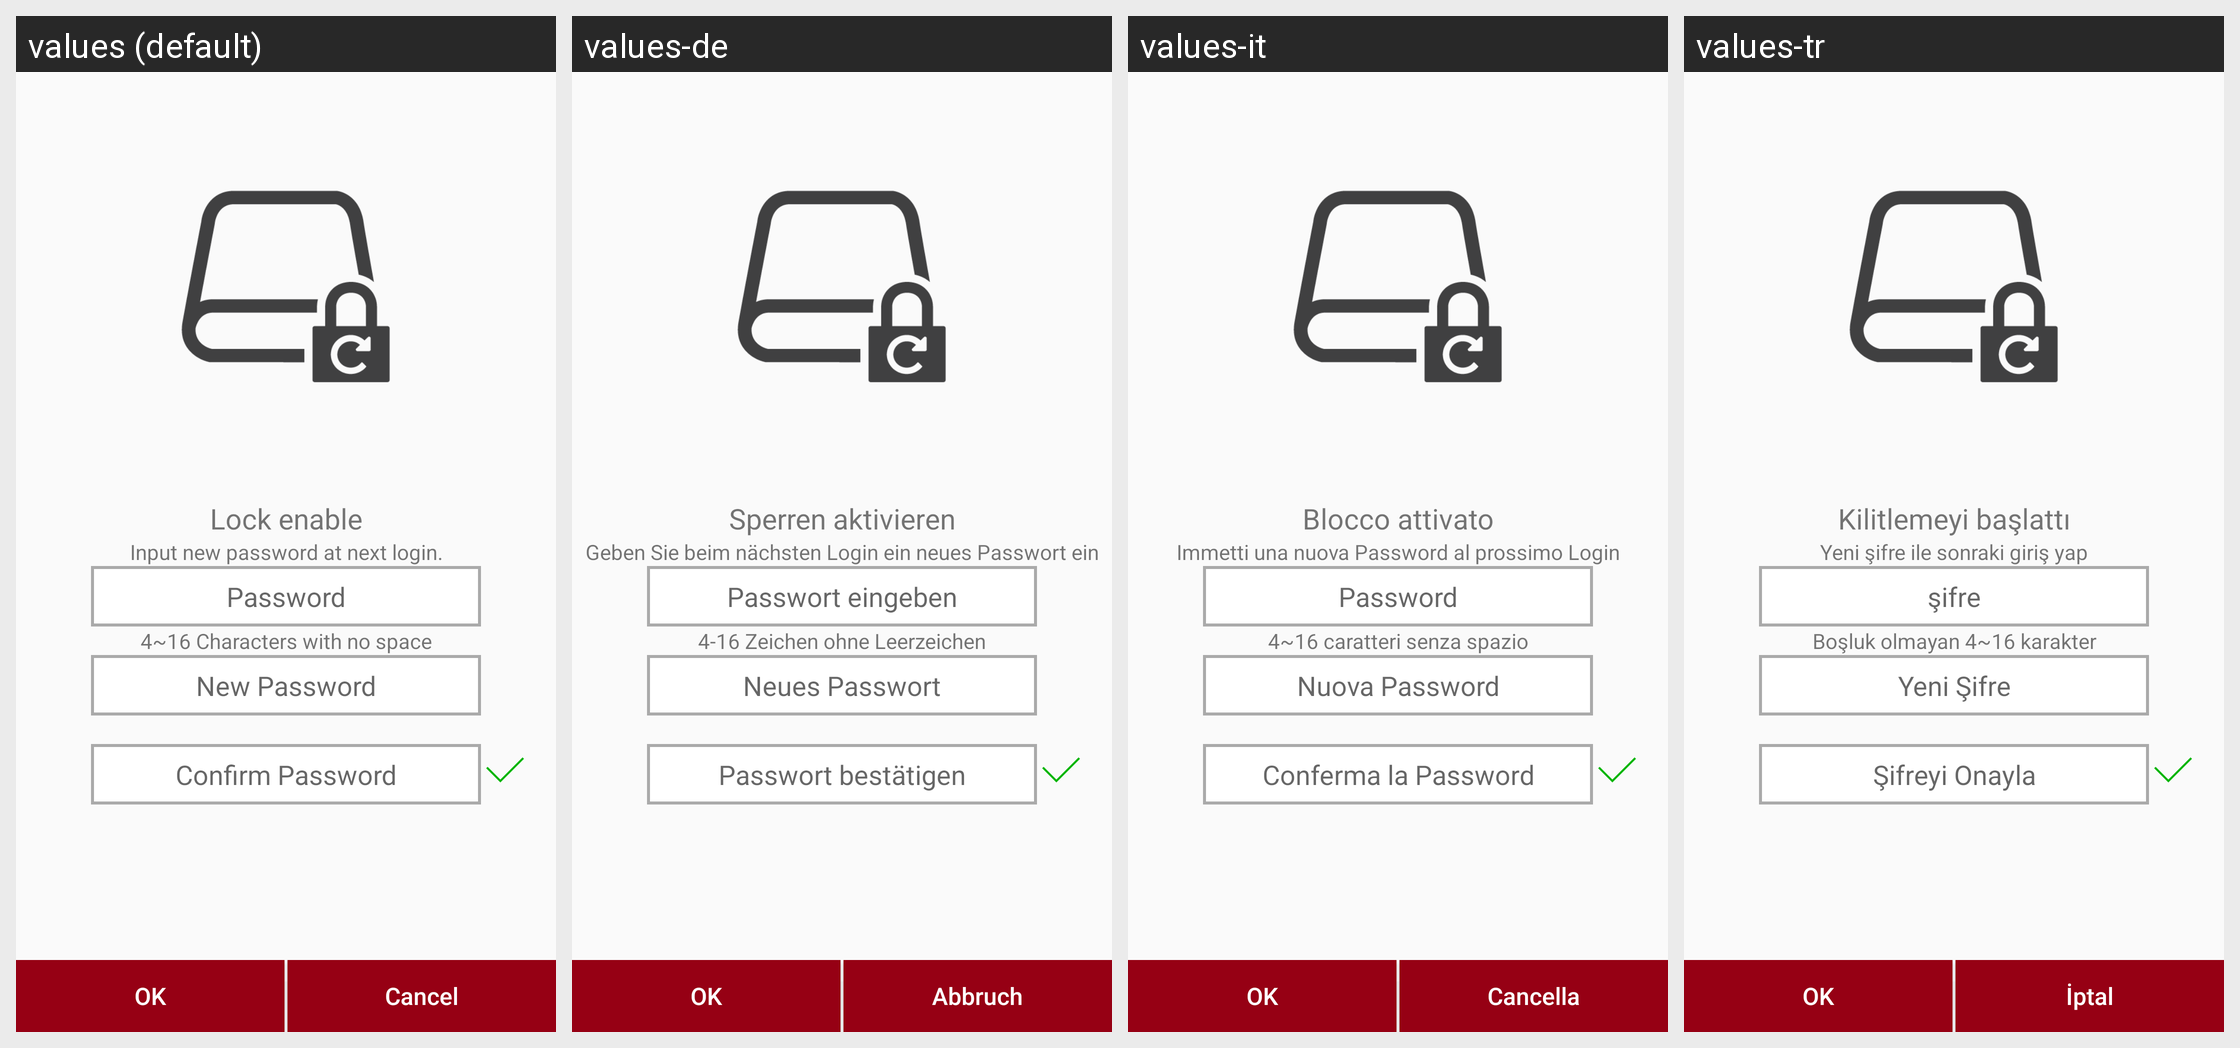

For this localized Android screen grid, give each drawn string resource with its value in every locale shown.
Android screen res/layout/fragment_changepassword.xml rendered under 4 locales, left to right: values (default), values-de, values-it, values-tr. Device: Nexus 5 (rendered at 1080×1920; each locale shown at half size, 540×960, under a caption strip naming it); theme AppTheme.
Other locales in the repository, not shown: values-es, values-fr, values-ja, values-ko, values-ru, values-za, values-zh.
Strings drawn on this screen, with the default value and each locale's value (text and hints the layout hard-codes, and strings that could not be matched under every locale, appear in the picture but are not listed):

LSettedPW
  values: Lock enable
  values-de: Sperren aktivieren
  values-it: Blocco attivato
  values-tr: Kilitlemeyi başlattı

MSG_NewPWNextLogin
  values: Input new password at next login.
  values-de: Geben Sie beim nächsten Login ein neues Passwort ein
  values-it: Immetti una nuova Password al prossimo Login
  values-tr: Yeni şifre ile sonraki giriş yap

password
  values: Password
  values-de: Passwort eingeben
  values-it: Password
  values-tr: şifre

MSG_PWLimition
  values: 4~16 Characters with no space
  values-de: 4-16 Zeichen ohne Leerzeichen
  values-it: 4~16 caratteri senza spazio
  values-tr: Boşluk olmayan 4~16 karakter

LNewPW
  values: New Password
  values-de: Neues Passwort
  values-it: Nuova Password
  values-tr: Yeni Şifre

LConfirmPW
  values: Confirm Password
  values-de: Passwort bestätigen
  values-it: Conferma la Password
  values-tr: Şifreyi Onayla

ok
  values: OK
  values-de: OK
  values-it: OK
  values-tr: OK

cancel
  values: Cancel
  values-de: Abbruch
  values-it: Cancella
  values-tr: İptal
